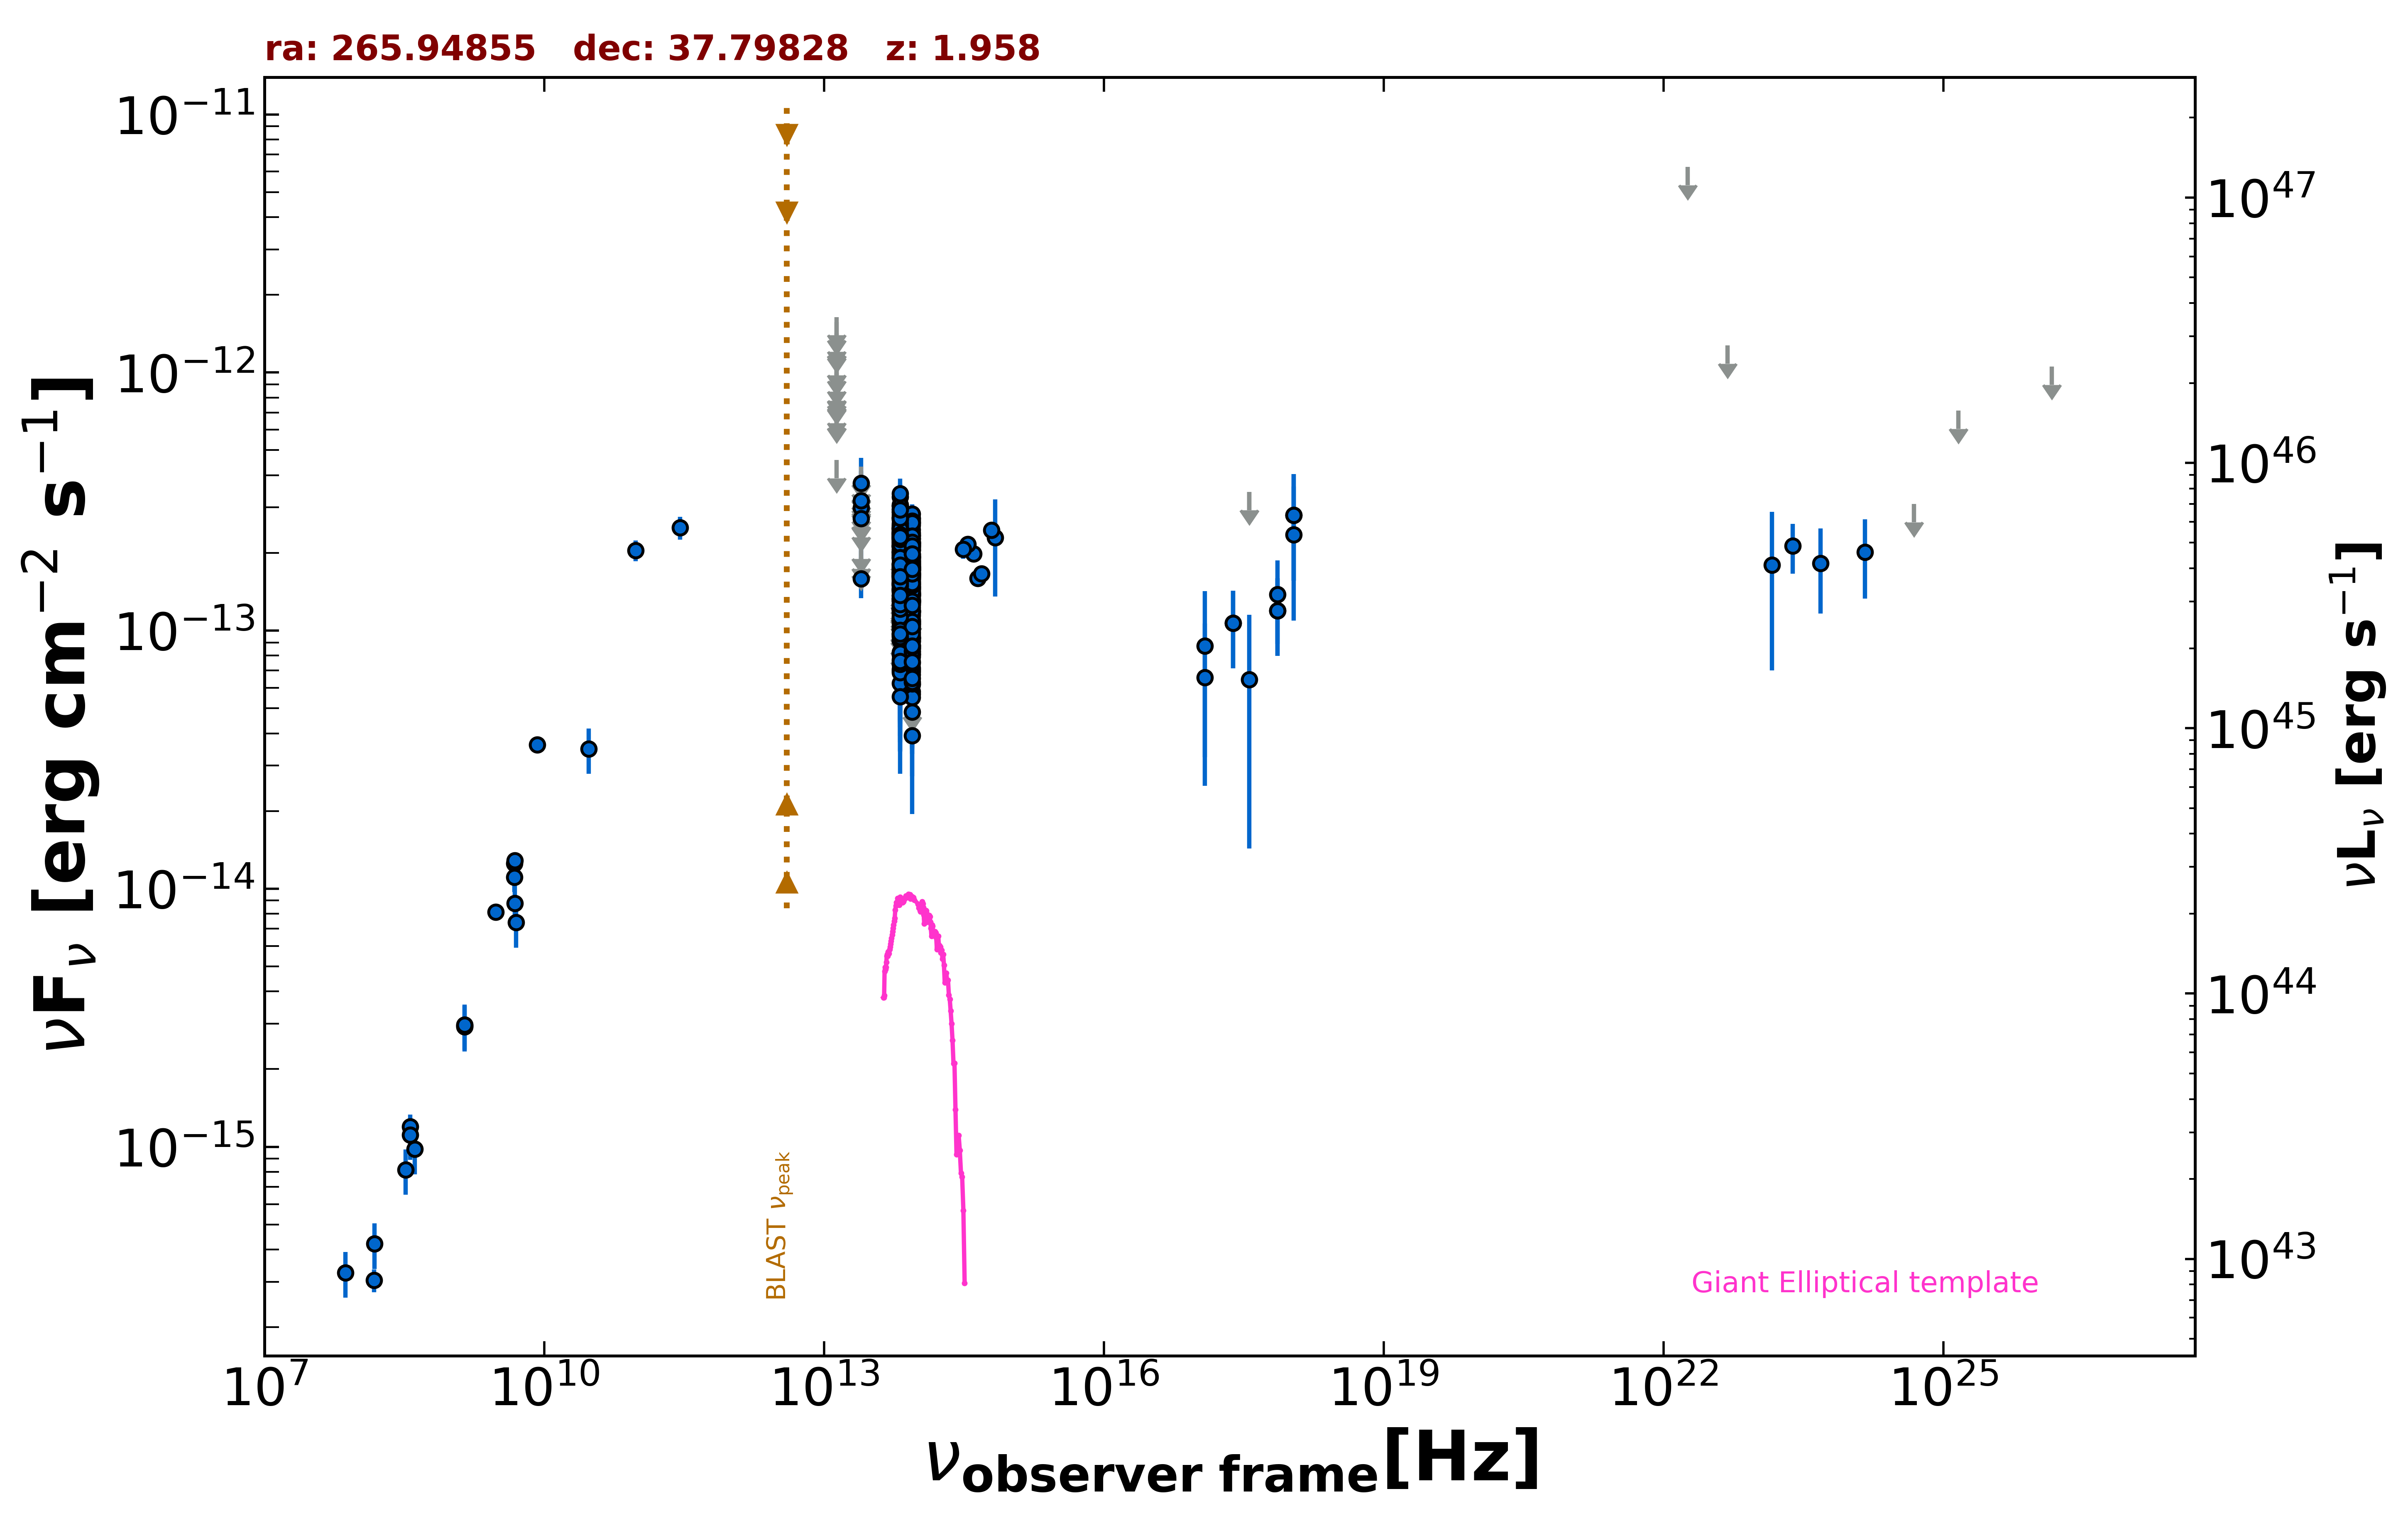

Source data for this figure (header and first rows):
freq., flux, err_flux, MJD_start, MJD_end, flag, catalog, reference
1.400e+09, 2.971e-15, 8.950e-17, 55000, 55000, , NVSS, Condon et al. 1998  AJ  115  1693
3.000e+09, 8.109e-15, 6.750e-17, 55000, 55000, , VLASSQL, Gordon et al. 2021  ApJS  255  30
2.418e+17, 1.071e-13, 3.563e-14, 53444, 53444, , 1OUSX, Giommi et al. in preparation
1.209e+17, 6.587e-14, 4.085e-14, 53444, 53444, , 1OUSX, Giommi et al. in preparation
3.627e+17, 3.444e-13, 0.000e+00, 53444, 53444, UL, 1OUSX, Giommi et al. in preparation
7.253e+17, 1.195e-13, 3.978e-14, 53444, 53444, , 1OUSX, Giommi et al. in preparation
1.088e+18, 2.803e-13, 1.242e-13, 53444, 53444, , 1OUSX, Giommi et al. in preparation
7.253e+17, 1.379e-13, 4.917e-14, 55000, 55000, , 2SXPS, Evans et al. 2020  ApJS  247  54
1.209e+17, 8.731e-14, 5.499e-14, 55000, 55000, , 2SXPS, Evans et al. 2020  ApJS  247  54
3.627e+17, 6.465e-14, 5.033e-14, 55000, 55000, , 2SXPS, Evans et al. 2020  ApJS  247  54
1.088e+18, 2.354e-13, 1.259e-13, 55000, 55000, , 2SXPS, Evans et al. 2020  ApJS  247  54
1.500e+08, 3.039e-16, 3.090e-17, 55000, 55000, , TGSS150, Intema et al. 2017  A&A  598  A781
8.400e+09, 3.612e-14, 0.000e+00, 55000, 55000, , CRATES, Healey et al. 2007  ApJS  171  61
4.800e+09, 1.253e-14, 1.105e-15, 55000, 55000, , GB6, Gregory et al. 1996  ApJS  103  427
4.800e+09, 1.109e-14, 1.392e-15, 55000, 55000, , GB87, Gregory et al. 1992  VizieR  VIII/14/j20…
4.850e+09, 1.285e-14, 0.000e+00, 55000, 55000, , NORTH20, White and Becker  1992  ApJS  79  331
1.400e+09, 2.926e-15, 0.000e+00, 55000, 55000, , NORTH20, White and Becker  1992  ApJS  79  331
3.650e+08, 1.197e-15, 0.000e+00, 55000, 55000, , NORTH20, White and Becker  1992  ApJS  79  331
2.850e+11, 2.508e-13, 2.565e-14, 57236, 57236, , ALMA, Bonato et al. 2019  MNRAS  485  1188
9.506e+10, 2.044e-13, 1.900e-14, 57236, 57236, , ALMA, Bonato et al. 2019  MNRAS  485  1188
8.817e+13, 1.228e-13, 1.700e-15, 55000, 55000, , UNWISE, Schlafly et al. 2019  ApJS  240  30
6.517e+13, 1.296e-13, 2.550e-15, 55000, 55000, , UNWISE, Schlafly et al. 2019  ApJS  240  30
8.817e+13, 1.266e-13, 4.900e-15, 55000, 55000, , WISE, Wright et al. 2010  AJ  140  1868
6.517e+13, 1.212e-13, 6.050e-15, 55000, 55000, , WISE, Wright et al. 2010  AJ  140  1868
2.498e+13, 1.588e-13, 2.525e-14, 55000, 55000, , WISE, Wright et al. 2010  AJ  140  1868
1.363e+13, 4.579e-13, 0.000e+00, 55000, 55000, UL, WISE, Wright et al. 2010  AJ  140  1868
8.817e+13, 2.734e-13, 2.975e-14, 56914, 56914, , NEOWISE, Mainzer et al. 2014  ApJ  792  30
6.517e+13, 2.810e-13, 3.370e-14, 56914, 56914, , NEOWISE, Mainzer et al. 2014  ApJ  792  30
8.817e+13, 1.396e-13, 2.105e-14, 56914, 56914, , NEOWISE, Mainzer et al. 2014  ApJ  792  30
6.517e+13, 2.438e-13, 5.570e-14, 56914, 56914, , NEOWISE, Mainzer et al. 2014  ApJ  792  30
8.817e+13, 2.358e-13, 2.240e-14, 56915, 56915, , NEOWISE, Mainzer et al. 2014  ApJ  792  30
6.517e+13, 2.391e-13, 3.470e-14, 56915, 56915, , NEOWISE, Mainzer et al. 2014  ApJ  792  30
8.817e+13, 1.719e-13, 2.210e-14, 56915, 56915, , NEOWISE, Mainzer et al. 2014  ApJ  792  30
6.517e+13, 2.187e-13, 3.605e-14, 56915, 56915, , NEOWISE, Mainzer et al. 2014  ApJ  792  30
8.817e+13, 2.614e-13, 2.240e-14, 56914, 56914, , NEOWISE, Mainzer et al. 2014  ApJ  792  30
6.517e+13, 1.801e-13, 5.125e-14, 56914, 56914, , NEOWISE, Mainzer et al. 2014  ApJ  792  30
8.817e+13, 2.088e-13, 2.795e-14, 56914, 56914, , NEOWISE, Mainzer et al. 2014  ApJ  792  30
6.517e+13, 2.445e-13, 3.865e-14, 56914, 56914, , NEOWISE, Mainzer et al. 2014  ApJ  792  30
8.817e+13, 1.785e-13, 2.640e-14, 56915, 56915, , NEOWISE, Mainzer et al. 2014  ApJ  792  30
6.517e+13, 2.261e-13, 3.135e-14, 56915, 56915, , NEOWISE, Mainzer et al. 2014  ApJ  792  30
8.817e+13, 2.332e-13, 2.905e-14, 56914, 56914, , NEOWISE, Mainzer et al. 2014  ApJ  792  30
6.517e+13, 2.883e-13, 3.595e-14, 56914, 56914, , NEOWISE, Mainzer et al. 2014  ApJ  792  30
8.817e+13, 1.815e-13, 2.805e-14, 56914, 56914, , NEOWISE, Mainzer et al. 2014  ApJ  792  30
6.517e+13, 2.116e-13, 2.990e-14, 56914, 56914, , NEOWISE, Mainzer et al. 2014  ApJ  792  30
8.817e+13, 1.808e-13, 8.110e-14, 56915, 56915, , NEOWISE, Mainzer et al. 2014  ApJ  792  30
6.517e+13, 2.365e-13, 6.120e-14, 56915, 56915, , NEOWISE, Mainzer et al. 2014  ApJ  792  30
8.817e+13, 2.142e-13, 2.295e-14, 56913, 56913, , NEOWISE, Mainzer et al. 2014  ApJ  792  30
6.517e+13, 2.267e-13, 3.755e-14, 56913, 56913, , NEOWISE, Mainzer et al. 2014  ApJ  792  30
8.817e+13, 1.770e-13, 2.440e-14, 56914, 56914, , NEOWISE, Mainzer et al. 2014  ApJ  792  30
6.517e+13, 2.513e-13, 3.930e-14, 56914, 56914, , NEOWISE, Mainzer et al. 2014  ApJ  792  30
8.817e+13, 2.712e-13, 2.550e-14, 56914, 56914, , NEOWISE, Mainzer et al. 2014  ApJ  792  30
6.517e+13, 2.238e-13, 3.310e-14, 56914, 56914, , NEOWISE, Mainzer et al. 2014  ApJ  792  30
8.817e+13, 1.185e-13, 3.205e-14, 56915, 56915, , NEOWISE, Mainzer et al. 2014  ApJ  792  30
6.517e+13, 2.149e-13, 3.280e-14, 56915, 56915, , NEOWISE, Mainzer et al. 2014  ApJ  792  30
8.817e+13, 1.642e-13, 2.490e-14, 56913, 56913, , NEOWISE, Mainzer et al. 2014  ApJ  792  30
6.517e+13, 2.875e-13, 3.480e-14, 56913, 56913, , NEOWISE, Mainzer et al. 2014  ApJ  792  30
8.817e+13, 1.920e-13, 2.305e-14, 56914, 56914, , NEOWISE, Mainzer et al. 2014  ApJ  792  30
6.517e+13, 3.075e-13, 4.205e-14, 56914, 56914, , NEOWISE, Mainzer et al. 2014  ApJ  792  30
8.817e+13, 2.221e-13, 2.250e-14, 56914, 56914, , NEOWISE, Mainzer et al. 2014  ApJ  792  30
6.517e+13, 2.956e-13, 4.235e-14, 56914, 56914, , NEOWISE, Mainzer et al. 2014  ApJ  792  30
... 406 more rows
